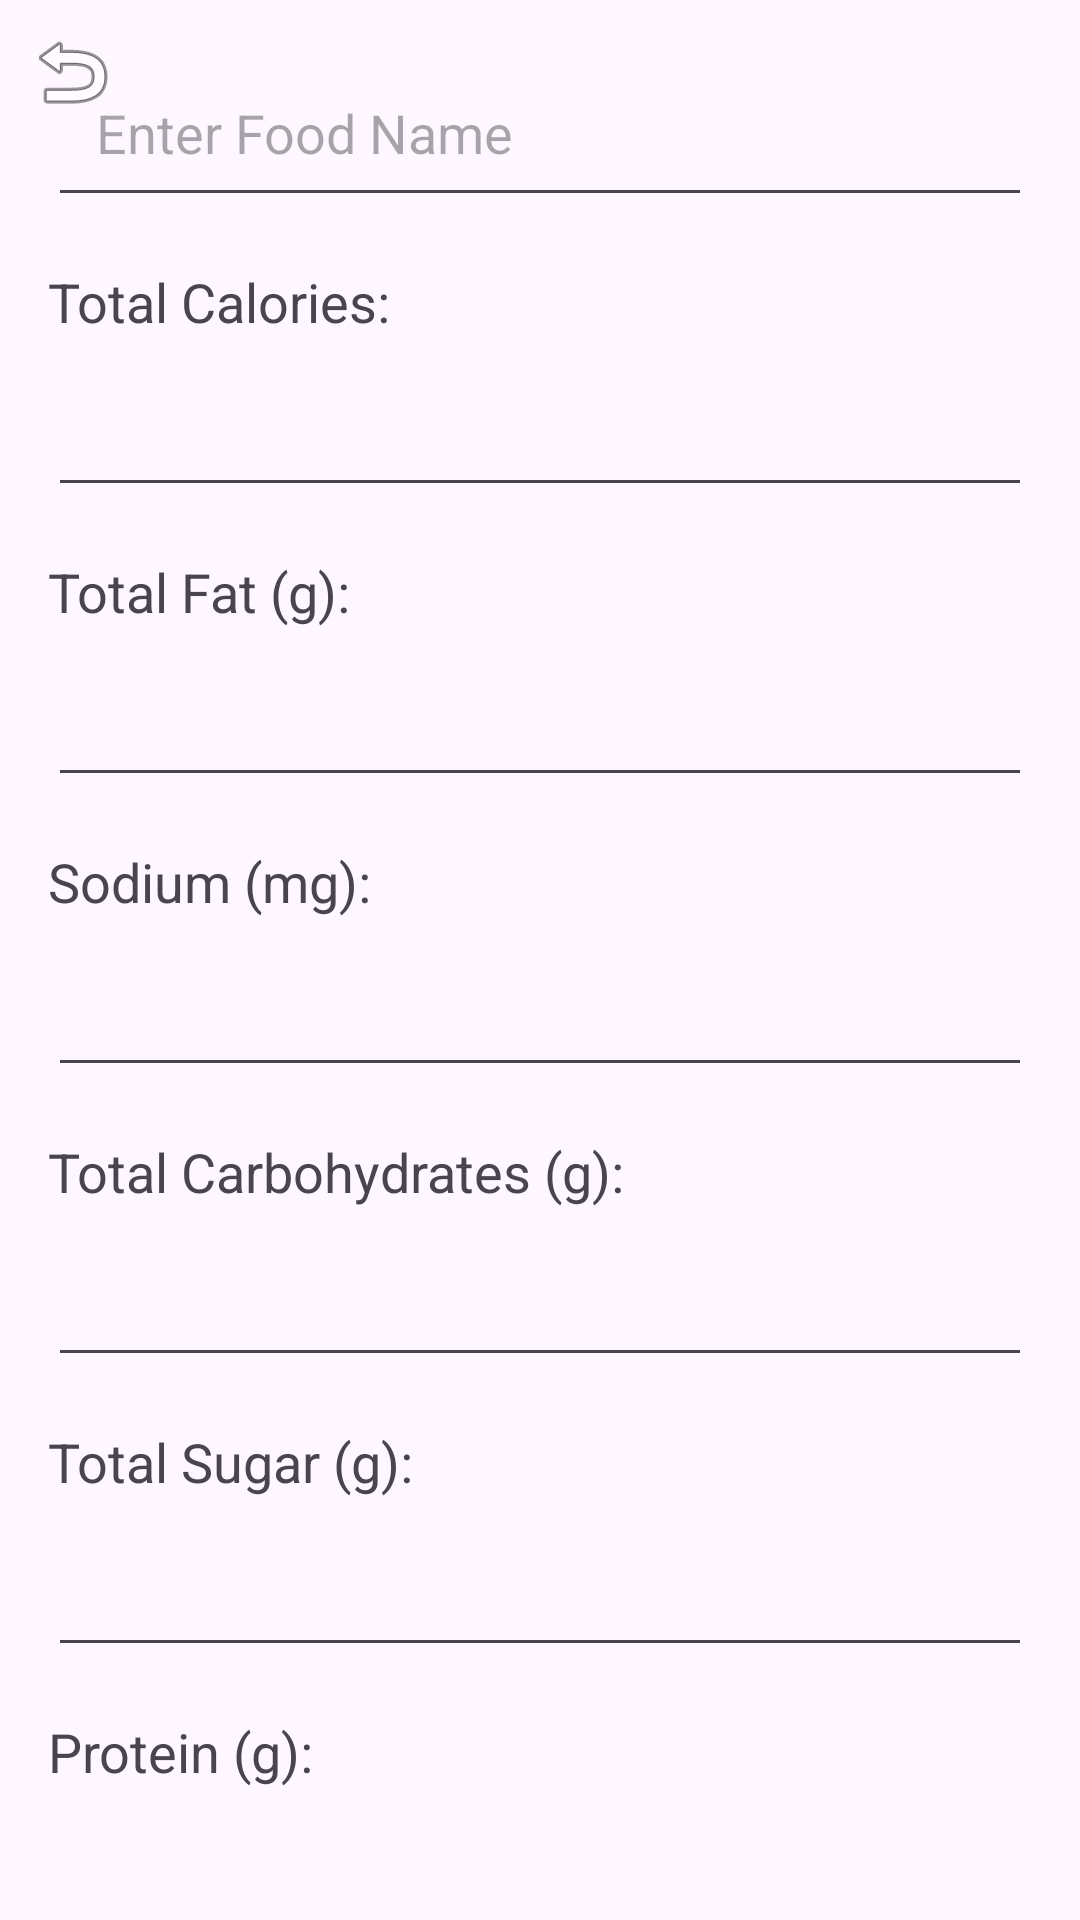

The Android layout XML behind this screen, and the referenced resources:
<!-- AndroidManifest.xml: application theme Theme.MyHealthTrainer -->
<!-- res/layout/activity_enter_food.xml -->
<?xml version="1.0" encoding="utf-8"?>
<FrameLayout xmlns:android="http://schemas.android.com/apk/res/android"
    xmlns:app="http://schemas.android.com/apk/res-auto"
    xmlns:tools="http://schemas.android.com/tools"
    android:layout_width="match_parent"
    android:layout_height="match_parent"
    tools:context=".EnterFoodActivity">

    <ImageButton
        android:id="@+id/backButton"
        android:layout_width="wrap_content"
        android:layout_height="wrap_content"
        android:src="@android:drawable/ic_menu_revert"
        android:background="?android:attr/selectableItemBackgroundBorderless"
        android:contentDescription="Back"
        android:padding="8dp"/>

    <LinearLayout
        android:layout_width="match_parent"
        android:layout_height="match_parent"
        android:orientation="vertical"
        android:padding="16dp">

        <EditText
            android:id="@+id/foodName"
            android:layout_width="match_parent"
            android:layout_height="wrap_content"
            android:hint="Enter Food Name"
            android:padding="16dp"
            android:layout_marginBottom="16dp"/>

        <TextView
            android:id="@+id/tvTotalCaloriesLabel"
            android:layout_width="wrap_content"
            android:layout_height="wrap_content"
            android:text="Total Calories:"
            android:textSize="18sp"/>

        <EditText
            android:id="@+id/totalCalories"
            android:layout_width="match_parent"
            android:layout_height="wrap_content"
            android:inputType="numberDecimal"
            android:padding="16dp"
            android:layout_marginBottom="16dp"/>

        <TextView
            android:id="@+id/tvTotalFatLabel"
            android:layout_width="wrap_content"
            android:layout_height="wrap_content"
            android:text="Total Fat (g):"
            android:textSize="18sp"/>

        <EditText
            android:id="@+id/totalFat"
            android:layout_width="match_parent"
            android:layout_height="wrap_content"
            android:inputType="numberDecimal"
            android:padding="16dp"
            android:layout_marginBottom="16dp"/>

        <TextView
            android:id="@+id/tvSodiumLabel"
            android:layout_width="wrap_content"
            android:layout_height="wrap_content"
            android:text="Sodium (mg):"
            android:textSize="18sp"/>

        <EditText
            android:id="@+id/totalSodium"
            android:layout_width="match_parent"
            android:layout_height="wrap_content"
            android:inputType="numberDecimal"
            android:padding="16dp"
            android:layout_marginBottom="16dp"/>

        <TextView
            android:id="@+id/tvTotalCarbsLabel"
            android:layout_width="wrap_content"
            android:layout_height="wrap_content"
            android:text="Total Carbohydrates (g):"
            android:textSize="18sp"/>

        <EditText
            android:id="@+id/totalCarbs"
            android:layout_width="match_parent"
            android:layout_height="wrap_content"
            android:inputType="numberDecimal"
            android:padding="16dp"
            android:layout_marginBottom="16dp"/>

        <TextView
            android:id="@+id/tvTotalSugarLabel"
            android:layout_width="wrap_content"
            android:layout_height="wrap_content"
            android:text="Total Sugar (g):"
            android:textSize="18sp"/>

        <EditText
            android:id="@+id/totalSugar"
            android:layout_width="match_parent"
            android:layout_height="wrap_content"
            android:inputType="numberDecimal"
            android:padding="16dp"
            android:layout_marginBottom="16dp"/>

        <TextView
            android:id="@+id/tvProteinLabel"
            android:layout_width="wrap_content"
            android:layout_height="wrap_content"
            android:text="Protein (g):"
            android:textSize="18sp"/>

        <EditText
            android:id="@+id/totalProtein"
            android:layout_width="match_parent"
            android:layout_height="wrap_content"
            android:inputType="numberDecimal"
            android:padding="16dp"
            android:layout_marginBottom="24dp"/>

        <Button
            android:id="@+id/btnSave"
            android:layout_width="wrap_content"
            android:layout_height="wrap_content"
            android:layout_gravity="center"
            android:text="Save"/>
    </LinearLayout>
</FrameLayout>
<!-- resources referenced by this layout -->
<resources>
  <style name="Theme.MyHealthTrainer" parent="Base.Theme.MyHealthTrainer" />
  <style name="Base.Theme.MyHealthTrainer" parent="Theme.Material3.DayNight.NoActionBar">
          
          
      </style>
</resources>
